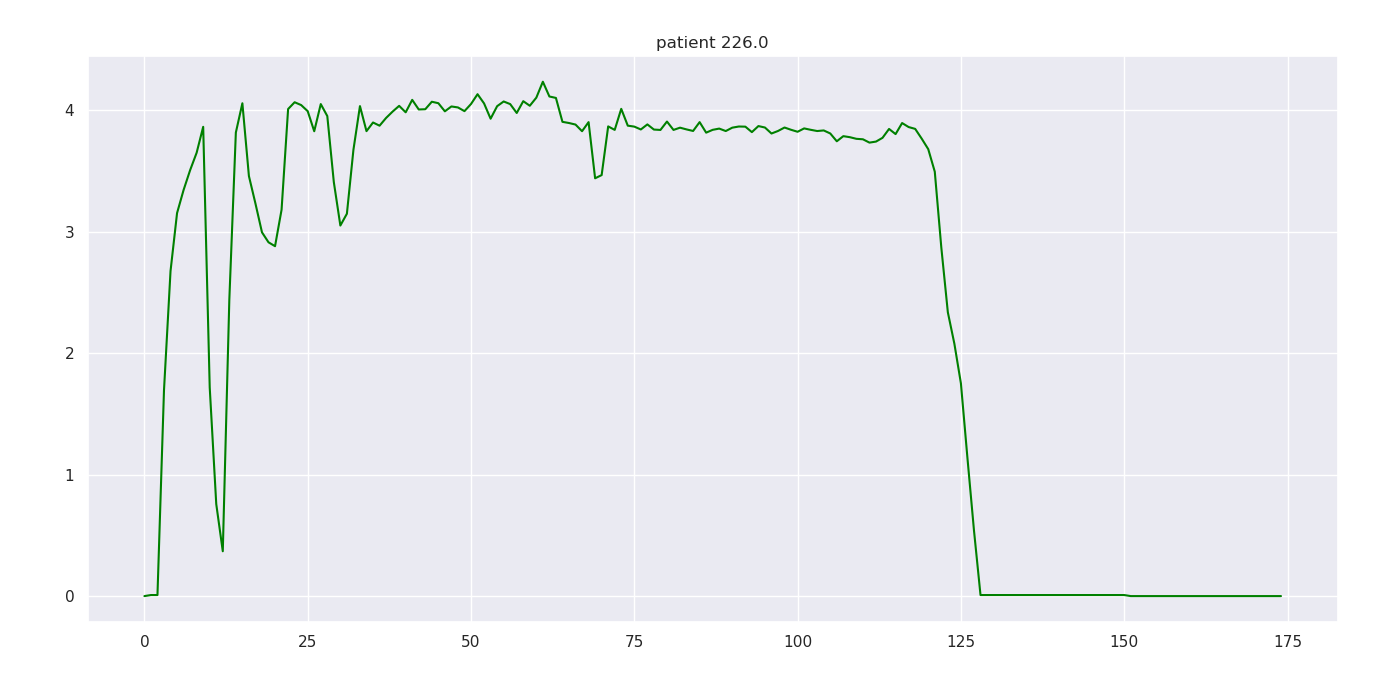

The data file committed next to this chart (first rows):
226.000000, 0.000000, 0.000000, nan, 0.000000
226, 1, 70.9, nan, 0.008590
226, 2, 44, nan, 0.008590
226, 3, 23.3, nan, 1.695
226, 4, 22.7, nan, 2.675
226, 5, 22.3, nan, 3.153
226, 6, 21.7, nan, 3.343
226, 7, 17.3, nan, 3.506
226, 8, 0.000000, nan, 3.65
226, 9, 0.000000, nan, 3.862
226, 10, 0.2, nan, 1.717
226, 11, 8.5, nan, 0.7575
226, 12, 8.3, nan, 0.369
226, 13, 8.3, nan, 2.437
226, 14, 8.3, nan, 3.815
226, 15, 8.1, nan, 4.056
226, 16, 8.1, 4.6, 3.457
226, 17, 8, nan, 3.231
226, 18, 8, nan, 2.994
226, 19, 7.9, nan, 2.912
226, 20, 7.8, nan, 2.88
226, 21, 7.8, nan, 3.18
226, 22, 7.8, nan, 4.009
226, 23, 7.6, nan, 4.065
226, 24, 7.6, nan, 4.042
226, 25, 7.7, nan, 3.991
226, 26, 7.5, nan, 3.826
226, 27, 7.6, nan, 4.05
226, 28, 7.5, nan, 3.951
226, 29, 7.4, nan, 3.407
226, 30, 7.4, nan, 3.05
226, 31, 7.4, nan, 3.147
226, 32, 7.3, nan, 3.673
226, 33, 7.4, nan, 4.033
226, 34, 7.2, nan, 3.827
226, 35, 7.3, nan, 3.898
226, 36, 7.2, nan, 3.872
226, 37, 7.2, nan, 3.936
226, 38, 7.2, nan, 3.988
226, 39, 7.2, nan, 4.035
226, 40, 7.1, 9.3, 3.982
226, 41, 7.1, nan, 4.084
226, 42, 7.1, nan, 4.005
226, 43, 7.1, nan, 4.007
226, 44, 7, nan, 4.069
226, 45, 7.1, nan, 4.057
226, 46, 7, nan, 3.99
226, 47, 7, nan, 4.03
226, 48, 4.4, nan, 4.022
226, 49, 9.3, nan, 3.992
226, 50, 6.9, 5.8, 4.05
226, 51, 7, nan, 4.131
226, 52, 6.9, nan, 4.055
226, 53, 6.9, nan, 3.929
226, 54, 6.9, nan, 4.032
226, 55, 6.9, nan, 4.071
226, 56, 6.9, nan, 4.05
226, 57, 6.9, nan, 3.977
226, 58, 6.9, nan, 4.074
226, 59, 6.8, nan, 4.036
226, 60, 6.8, 5.8, 4.103
... 114 more rows
